Run: headless pygame with SDL's dummy video driver; simulated clock (each Clock.tick advances the game by its frame time, no real sleeping); random seed 0; keys injected as events and as key.get_pressed() state; no mouse input.
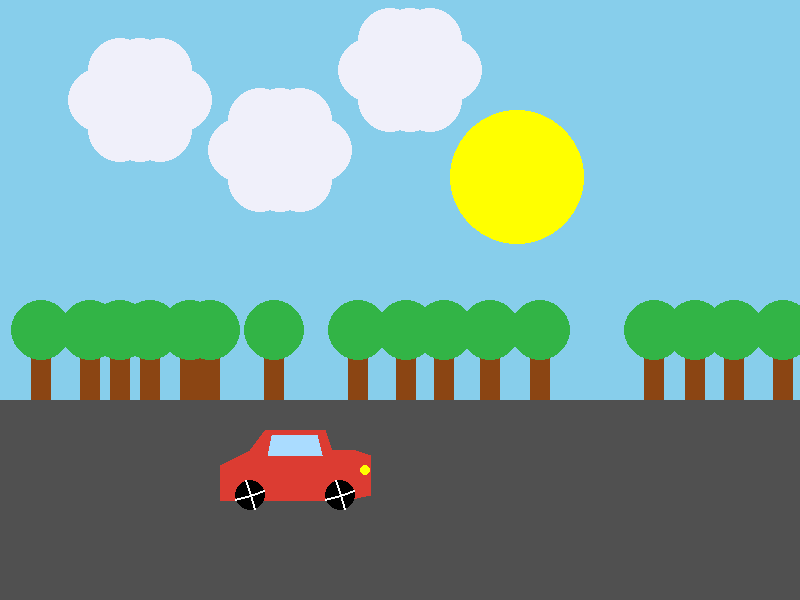
Frame 1 of 4 · flips 1–60 · no input
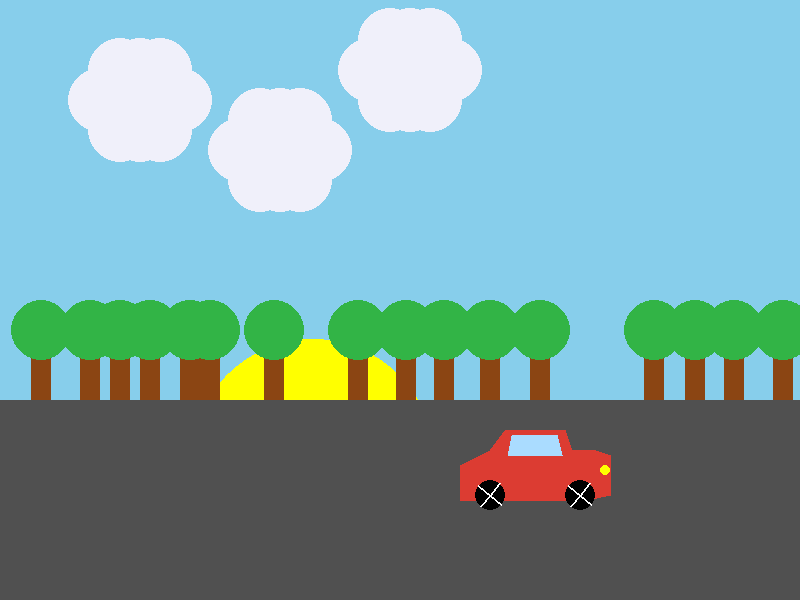
Frame 2 of 4 · flips 61–180 · tapped SPACE, RETURN · held RIGHT (→), D
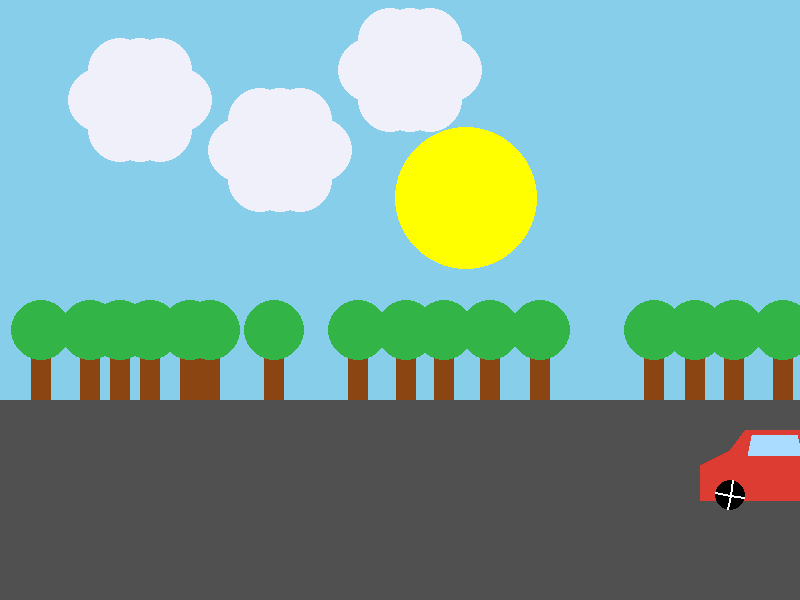
Frame 3 of 4 · flips 181–300 · held DOWN (↓), S
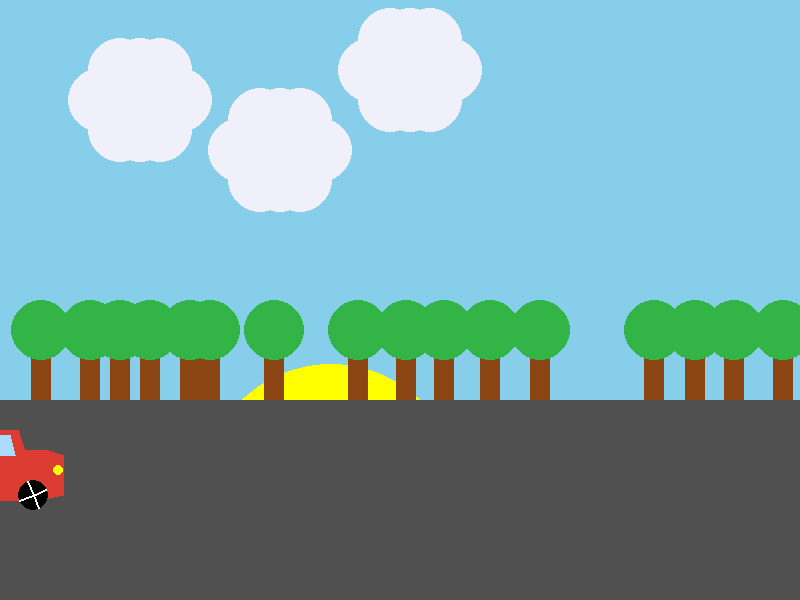
Frame 4 of 4 · flips 301–420 · held LEFT (←), A, UP (↑), W

The pygame program that drew these frames:

import pygame
import math
import sys

# Инициализация Pygame
pygame.init()

SCREEN_WIDTH = 800
SCREEN_HEIGHT = 600
screen = pygame.display.set_mode((SCREEN_WIDTH, SCREEN_HEIGHT))
pygame.display.set_caption("Анимация автомобиля - Лабораторная работа №5")

SKY_BLUE = (135, 206, 235)
ROAD_GRAY = (80, 80, 80)
CAR_RED = (220, 60, 50)
BLACK = (0, 0, 0)
WHITE = (255, 255, 255)
YELLOW = (255, 255, 0)
GREEN = (50, 180, 70)
BROWN = (139, 69, 19)

car_x = 100
car_width = 150
car_height = 50
wheel_radius = 15
wheel_rotation = 0

car_speed = 2.0
wheel_rotation_speed = 0.1

t = - math.pi / 2
sun_speed = 0.01
sun_scale = 1.005
sun_r = 50


def rotate_point(point, center, angle):
    x, y = point
    cx, cy = center

    x_temp = x - cx
    y_temp = y - cy

    x_rot = x_temp * math.cos(angle) - y_temp * math.sin(angle)
    y_rot = x_temp * math.sin(angle) + y_temp * math.cos(angle)

    return (x_rot + cx, y_rot + cy)

def draw_cloud(x, y):
    r_cloud = 32
    cloud_color = (240, 240, 250)
    pygame.draw.circle(screen, cloud_color, (x, y), r_cloud)
    for i in range(20, 61, 20):
        pygame.draw.circle(screen, cloud_color, (x + i, y + 30), r_cloud)
        pygame.draw.circle(screen, cloud_color, (x + i, y - 30), r_cloud)
    pygame.draw.circle(screen, cloud_color, (x + 80, y), r_cloud)

def draw_scene(t, sun_r):
    screen.fill(SKY_BLUE)

    x = 500 * math.cos(t) + 800
    y = 270 * math.sin(t) + 400
    # print(x, y)

    pygame.draw.circle(screen, YELLOW, (x, y), sun_r)

    pygame.draw.rect(screen, ROAD_GRAY, (0, 400, SCREEN_WIDTH, 200))

    # Деревья (статичные объекты)
    tree_x = [31, 80, 110, 140, 180, 200, 264, 348, 396, 434, 480, 530, 644, 685, 724, 773]
    for x in tree_x:
        pygame.draw.rect(screen, BROWN, (x, 350, 20, 50))
        pygame.draw.circle(screen, GREEN, (x + 10, 330), 30)



def draw_car(x, wheel_angle):
    y = 450

    car_points = [
        (x, y + car_height),
        (x, y + car_height * 0.3),
        (x + car_width * 0.2, y),
        (x + car_width * 0.3, y - 20),
        (x + car_width * 0.7, y - 20),
        (x + car_width * 0.75, y),
        (x + car_width * 0.9, y),
        (x + car_width, y + car_height * 0.1),
        (x + car_width, y + car_height * 0.9),
        (x + car_width * 0.85, y + car_height),
        (x + car_width, y + car_height),
        (x, y + car_height)
    ]

    pygame.draw.polygon(screen, CAR_RED, car_points)

    pygame.draw.polygon(screen, (170, 220, 255), [
        (x + car_width * 0.32, y + 5),
        (x + car_width * 0.35, y - 15),
        (x + car_width * 0.65, y - 15),
        (x + car_width * 0.68, y + 5)
    ])

    pygame.draw.circle(screen, YELLOW, (x + car_width - 5, y + car_height * 0.4), 5)

    front_wheel_center = (x + car_width * 0.8, y + car_height * 0.9)
    back_wheel_center = (x + car_width * 0.2, y + car_height * 0.9)

    pygame.draw.circle(screen, BLACK, front_wheel_center, wheel_radius)
    pygame.draw.circle(screen, BLACK, back_wheel_center, wheel_radius)

    for i in range(4):
        spoke_end_front = (front_wheel_center[0], front_wheel_center[1] - wheel_radius)
        rotated_front = rotate_point(
            spoke_end_front,
            front_wheel_center,
            wheel_angle + i * math.pi / 2
        )
        pygame.draw.line(
            screen,
            WHITE,
            front_wheel_center,
            rotated_front,
            2
        )

        spoke_end_back = (back_wheel_center[0], back_wheel_center[1] - wheel_radius)
        rotated_rear = rotate_point(
            spoke_end_back,
            back_wheel_center,
            wheel_angle + i * math.pi / 2
        )
        pygame.draw.line(
            screen,
            WHITE,
            back_wheel_center,
            rotated_rear,
            2
        )

clock = pygame.time.Clock()
while True:
    screen.fill(SKY_BLUE)
    for event in pygame.event.get():
        if event.type == pygame.QUIT:
            pygame.quit()
            sys.exit()

    car_x += car_speed
    if car_x > SCREEN_WIDTH:
        car_x = -car_width * 1.5

    t -= sun_speed
    sun_r *= sun_scale
    if t < -math.pi - math.radians(40):
        t = - math.pi / 2
        sun_r = 50

    # Обновление угла поворота колёс
    wheel_rotation += wheel_rotation_speed

    # Отрисовка сцены
    draw_scene(t, sun_r)
    draw_cloud(100, 100)
    draw_cloud(240, 150)
    draw_cloud(370, 70)
    draw_car(car_x, wheel_rotation)

    pygame.display.flip()
    clock.tick(60)
